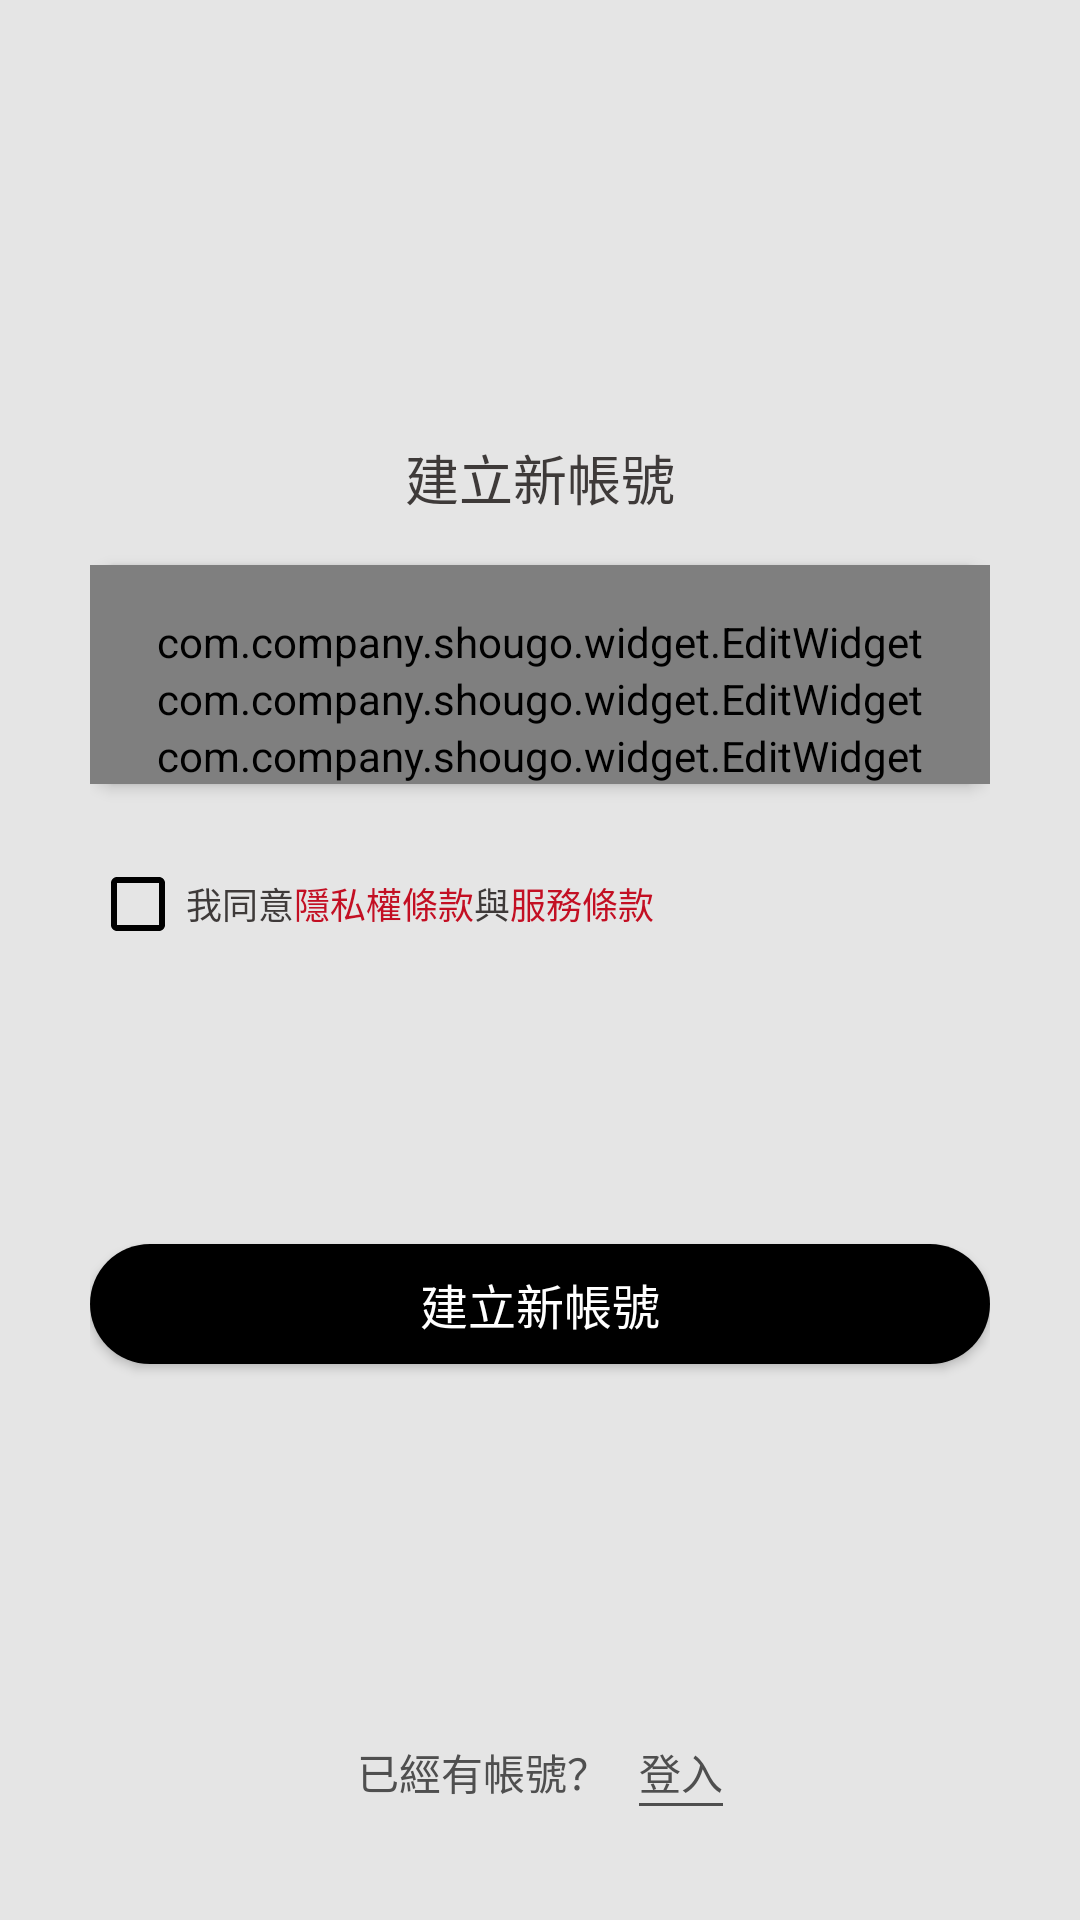

Layout XML and referenced resources for this Android screen:
<!-- AndroidManifest.xml: application theme Theme.Shougo -->
<!-- res/layout/fragment_register.xml -->
<?xml version="1.0" encoding="utf-8"?>
<layout xmlns:android="http://schemas.android.com/apk/res/android"
    xmlns:app="http://schemas.android.com/apk/res-auto">

    <data>

    </data>

    <LinearLayout
        android:layout_width="match_parent"
        android:layout_height="match_parent"
        android:orientation="vertical"
        android:background="@color/bg_gray"
        android:paddingLeft="@dimen/btn_p_l"
        android:paddingRight="@dimen/btn_p_r">
        <View
            android:layout_width="match_parent"
            android:layout_height="0dp"
            android:layout_weight="1.3"/>
        <TextView
            android:layout_width="wrap_content"
            android:layout_height="wrap_content"
            android:text="@string/create_new_acc"
            android:textColor="@color/main_black"
            android:layout_gravity="center_horizontal"
            android:layout_marginTop="30dp"
            android:textSize="@dimen/main_big_title_size"/>
        <LinearLayout
            android:layout_width="match_parent"
            android:layout_height="wrap_content"
            android:orientation="vertical"
            android:background="@drawable/bg10_white"
            android:elevation="3dp"
            android:layout_marginTop="16dp"
            android:layout_marginBottom="16dp">
            <com.company.shougo.widget.EditWidget
                android:layout_width="match_parent"
                android:layout_height="wrap_content"
                android:paddingTop="16dp"
                app:type="email"
                android:id="@+id/email"/>
            <com.company.shougo.widget.EditWidget
                android:layout_width="match_parent"
                android:layout_height="wrap_content"
                app:type="name"
                android:id="@+id/name"/>
            <com.company.shougo.widget.EditWidget
                android:layout_width="match_parent"
                android:layout_height="wrap_content"
                app:type="pwd"
                android:id="@+id/pwd"/>
        </LinearLayout>
        <LinearLayout
            android:layout_width="wrap_content"
            android:layout_height="wrap_content"
            android:orientation="horizontal"
            android:gravity="center_vertical">
            <CheckBox
                android:layout_width="wrap_content"
                android:layout_height="wrap_content"
                android:text="@string/i_agree"
                android:textSize="@dimen/main_lit_text_size"
                android:textColor="@color/main_black"
                android:buttonTint="@color/black"
                android:id="@+id/agree"/>
            <TextView
                android:layout_width="wrap_content"
                android:layout_height="wrap_content"
                android:text="@string/privacy"
                android:textSize="@dimen/main_lit_text_size"
                android:textColor="@color/line_red"
                android:id="@+id/privacy"/>
            <TextView
                android:layout_width="wrap_content"
                android:layout_height="wrap_content"
                android:text="@string/and"
                android:textSize="@dimen/main_lit_text_size"
                android:textColor="@color/main_black"/>
            <TextView
                android:layout_width="wrap_content"
                android:layout_height="wrap_content"
                android:text="@string/service"
                android:textSize="@dimen/main_lit_text_size"
                android:textColor="@color/line_red"
                android:id="@+id/service"/>
        </LinearLayout>
        <View
            android:layout_width="match_parent"
            android:layout_height="0dp"
            android:layout_weight="1"/>
        <androidx.appcompat.widget.AppCompatButton
            android:layout_width="match_parent"
            android:layout_height="40dp"
            android:text="@string/create_new_acc"
            android:textSize="@dimen/main_title_size"
            android:textColor="@color/white"
            android:background="@drawable/bg35_black"
            android:id="@+id/register"/>
        <View
            android:layout_width="match_parent"
            android:layout_height="0dp"
            android:layout_weight="1.4"/>
        <RelativeLayout
            android:layout_width="wrap_content"
            android:layout_height="wrap_content"
            android:orientation="horizontal"
            android:layout_gravity="center_horizontal"
            android:layout_marginBottom="38dp">
            <TextView
                android:layout_width="wrap_content"
                android:layout_height="wrap_content"
                android:text="@string/have_acc_login"
                android:textSize="@dimen/main_text_size"
                android:textColor="@color/gray_2"
                android:id="@+id/haveAcc"/>
            <TextView
                android:layout_width="wrap_content"
                android:layout_height="wrap_content"
                android:text="@string/login"
                android:textSize="@dimen/main_text_size"
                android:textColor="@color/gray_2"
                android:layout_marginLeft="10dp"
                android:layout_toRightOf="@+id/haveAcc"
                android:id="@+id/login"/>
            <View
                android:layout_width="0dp"
                android:layout_height="1dp"
                android:background="@color/gray_2"
                android:layout_below="@+id/login"
                android:layout_alignLeft="@+id/login"
                android:layout_alignRight="@+id/login"/>
        </RelativeLayout>
    </LinearLayout>
</layout>
<!-- resources referenced by this layout -->
<resources>
  <color name="bg_gray">#E5E5E5</color>
  <color name="black">#FF000000</color>
  <color name="gray_2">#4F4F4F</color>
  <color name="line_red">#C30F23</color>
  <color name="main_black">#3E3A39</color>
  <color name="white">#FFFFFFFF</color>
  <dimen name="btn_p_l">30dp</dimen>
  <dimen name="btn_p_r">30dp</dimen>
  <dimen name="main_big_title_size">18sp</dimen>
  <dimen name="main_lit_text_size">12sp</dimen>
  <dimen name="main_text_size">14sp</dimen>
  <dimen name="main_title_size">16sp</dimen>
  <!-- drawable bg10_white (drawable) -->
  <shape xmlns:android="http://schemas.android.com/apk/res/android"
      android:shape="rectangle">
      <corners android:radius="10dp"/>
      <gradient
          android:startColor="@color/white"
          android:endColor="@color/white" />
  </shape>
  <!-- drawable bg35_black (drawable) -->
  <shape xmlns:android="http://schemas.android.com/apk/res/android"
      android:shape="rectangle">
      <corners android:radius="35dp"/>
      <gradient
          android:startColor="@color/black"
          android:endColor="@color/black" />
  </shape>
  <string name="and">與</string>
  <string name="create_new_acc">建立新帳號</string>
  <string name="have_acc_login">已經有帳號？</string>
  <string name="i_agree">我同意</string>
  <string name="login">登入</string>
  <string name="privacy">隱私權條款</string>
  <string name="service">服務條款</string>
  <style name="Theme.Shougo" parent="Theme.MaterialComponents.DayNight.NoActionBar">
          
          <item name="colorPrimary">@color/purple_500</item>
          <item name="colorPrimaryVariant">@color/purple_700</item>
          <item name="colorOnPrimary">@color/white</item>
          
          <item name="colorSecondary">@color/teal_200</item>
          <item name="colorSecondaryVariant">@color/teal_700</item>
          <item name="colorOnSecondary">@color/black</item>
          
          <item name="android:statusBarColor" tools:targetApi="l">?attr/colorPrimaryVariant</item>
          <item name="bottomSheetDialogTheme">@style/AppBottomSheetDialogTheme</item>
          
      </style>
  <color name="purple_500">#FF6200EE</color>
  <color name="purple_700">#FF3700B3</color>
  <color name="teal_200">#FF03DAC5</color>
  <color name="teal_700">#FF018786</color>
  <style name="AppBottomSheetDialogTheme" parent="Theme.Design.Light.BottomSheetDialog">
          <item name="bottomSheetStyle">@style/AppModalStyle</item>
      </style>
  <style name="AppModalStyle" parent="Widget.Design.BottomSheet.Modal">
          <item name="android:background">@drawable/bg_top10_white</item>
      </style>
  <!-- drawable bg_top10_white (drawable) -->
  <shape xmlns:android="http://schemas.android.com/apk/res/android"
      android:shape="rectangle">
      <corners android:topLeftRadius="10dp"
          android:topRightRadius="10dp"/>
      <gradient
          android:startColor="@color/white"
          android:endColor="@color/white" />
  </shape>
</resources>
